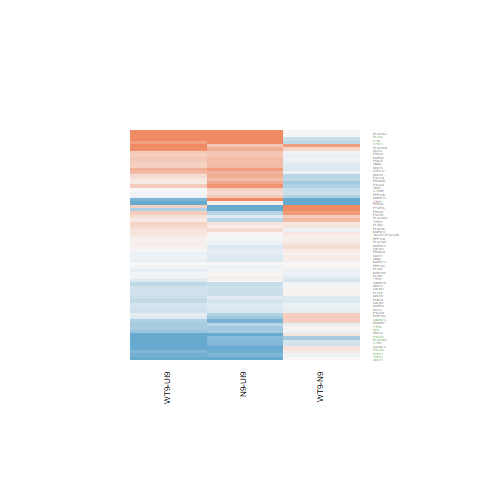

The table this chart was drawn from, first rows:
N9-UI9.logFC, N9-UI9.AveExpr, N9-UI9.t, N9-UI9.P.Value, N9-UI9.adj.P.Val, N9-UI9.B, WT9-UI9.logFC, WT9-UI9.AveExpr, WT9-UI9.t, WT9-UI9.P.Value, WT9-UI9.adj.P.Val, WT9-UI9.B, WT9-N9.logFC, WT9-N9.AveExpr, WT9-N9.t, WT9-N9.P.Value, WT9-N9.adj.P.Val, WT9-N9.B
0.6882, 1.064, 1.928, 0.0759, 0.2261, -4.486, 0.1167, 1.064, 0.3082, 0.7628, 0.8721, -5.984, -0.5716, 1.064, -1.625, 0.1281, 0.8205, -4.309
-1.172, 2.398, -3.279, 0.005953, 0.04626, -2.357, -0.9856, 2.398, -2.828, 0.0142, 0.08851, -3.147, 0.1865, 2.398, 0.4801, 0.6391, 0.9427, -5.05
0.7943, 1.905, 2.995, 0.0103, 0.06432, -2.786, 0.6266, 1.905, 2.331, 0.03643, 0.1512, -3.887, -0.1677, 1.905, -0.6801, 0.5083, 0.9118, -4.983
0.5213, -0.9097, 0.9846, 0.3427, 0.5626, -5.304, 0.1424, -0.9097, 0.2599, 0.799, 0.894, -5.628, -0.3789, -0.9097, -0.7262, 0.4805, 0.9046, -4.718
-0.341, 5.398, -1.487, 0.1608, 0.3587, -5.816, -0.3889, 5.398, -1.692, 0.1143, 0.2946, -5.451, -0.04799, 5.398, -0.2046, 0.8411, 0.9796, -5.52
0.2661, 6.584, 1.512, 0.1544, 0.3484, -5.901, -0.03319, 6.584, -0.1861, 0.8552, 0.9269, -6.92, -0.2993, 6.584, -1.697, 0.1133, 0.8204, -4.443
0.5128, 3.154, 1.987, 0.06829, 0.2119, -4.739, 0.4424, 3.154, 1.707, 0.1116, 0.2906, -5.098, -0.07048, 3.154, -0.2848, 0.7803, 0.9668, -5.273
-0.2361, 6.602, -1.437, 0.1744, 0.3768, -6.008, -0.3968, 6.602, -2.397, 0.0322, 0.1409, -4.414, -0.1607, 6.602, -0.9598, 0.3546, 0.8828, -5.234
-0.7745, 1.914, -2.173, 0.04874, 0.1722, -4.268, -1.02, 1.914, -2.777, 0.01565, 0.09335, -3.147, -0.2455, 1.914, -0.6227, 0.5442, 0.9193, -4.948
1.291, -0.978, 1.532, 0.1493, 0.3409, -4.681, 0.9939, -0.978, 1.153, 0.2696, 0.4856, -5.031, -0.2975, -0.978, -0.3942, 0.6998, 0.9513, -4.8
1.055, -0.5436, 2.355, 0.03483, 0.1394, -3.626, -0.834, -0.5436, -1.543, 0.1467, 0.3401, -4.632, -1.889, -0.5436, -3.789, 0.002239, 0.6976, -3.306
0.9072, 2.575, 2.902, 0.01231, 0.07152, -3.065, 0.4099, 2.575, 1.26, 0.2299, 0.4417, -5.562, -0.4973, 2.575, -1.667, 0.1194, 0.8204, -4.283
0.4504, 6.222, 2.595, 0.02218, 0.1034, -4.087, 0.4074, 6.222, 2.343, 0.03561, 0.149, -4.465, -0.04306, 6.222, -0.2534, 0.8039, 0.9711, -5.613
0.6047, 3.647, 1.232, 0.2397, 0.4537, -5.877, 0.5346, 3.647, 1.085, 0.2978, 0.5155, -5.964, -0.07007, 3.647, -0.1496, 0.8833, 0.9855, -5.365
-0.1934, 6.005, -1.181, 0.2588, 0.4743, -6.263, -0.2939, 6.005, -1.786, 0.09737, 0.2674, -5.372, -0.1005, 6.005, -0.604, 0.5562, 0.9236, -5.435
0.6649, 3.981, 2.186, 0.04764, 0.1698, -4.551, 0.2442, 3.981, 0.7804, 0.4491, 0.6491, -6.289, -0.4206, 3.981, -1.412, 0.1813, 0.8461, -4.618
0.3471, 4.044, 1.987, 0.06828, 0.2119, -4.895, -0.004729, 4.044, -0.02641, 0.9793, 0.9894, -6.624, -0.3518, 4.044, -2.013, 0.06524, 0.8041, -3.925
0.0444, 6.844, 0.212, 0.8354, 0.9159, -7.026, -0.1861, 6.844, -0.8798, 0.3949, 0.6069, -6.565, -0.2305, 6.844, -1.091, 0.295, 0.872, -5.14
-1.14, -0.3812, -2.159, 0.05006, 0.1751, -3.866, 0.3533, -0.3812, 0.7908, 0.4432, 0.6449, -5.563, 1.493, -0.3812, 2.907, 0.0122, 0.7419, -3.707
-1.628, 4.575, -5.895, 5.1974834928682e-05, 0.002272, 2.097, -1.456, 4.575, -5.362, 0.0001275, 0.00563, 1.228, 0.1725, 4.575, 0.5742, 0.5756, 0.9279, -5.262
1.19, 9.242, 6.853, 1.14251459451075e-05, 0.0008505, 3.369, 0.7785, 9.242, 4.426, 0.0006783, 0.01462, -0.7556, -0.4114, 9.242, -2.435, 0.02997, 0.7602, -3.48
-0.1773, 6.353, -1.112, 0.2863, 0.5035, -6.373, -0.232, 6.353, -1.451, 0.1704, 0.3727, -5.887, -0.05461, 6.353, -0.3384, 0.7404, 0.9593, -5.582
-0.42, 8.404, -3.058, 0.009124, 0.05992, -3.406, -0.5422, 8.404, -3.932, 0.001706, 0.02485, -1.66, -0.1222, 8.404, -0.8736, 0.3981, 0.895, -5.421
-0.07218, 6.761, -0.3933, 0.7004, 0.8394, -6.951, 0.09885, 6.761, 0.5431, 0.5962, 0.7639, -6.811, 0.171, 6.761, 0.9357, 0.3664, 0.8867, -5.274
-0.1925, 8.346, -1.862, 0.08534, 0.2437, -5.518, -0.1004, 8.346, -0.974, 0.3478, 0.5655, -6.601, 0.09217, 8.346, 0.888, 0.3906, 0.8921, -5.412
-0.985, 6.798, -5.278, 0.0001475, 0.004406, 0.8666, -0.9755, 6.798, -5.234, 0.0001594, 0.006538, 0.8438, 0.009478, 6.798, 0.04877, 0.9618, 0.9956, -5.651
0.6536, 0.3556, 1.205, 0.2495, 0.4639, -5.26, 0.9515, 0.3556, 1.807, 0.0938, 0.262, -4.464, 0.298, 0.3556, 0.6119, 0.5511, 0.9215, -4.847
0.5026, 4.01, 2.553, 0.02401, 0.1094, -3.907, 0.3746, 4.01, 1.887, 0.08154, 0.2423, -4.957, -0.128, 4.01, -0.6702, 0.5144, 0.9148, -5.223
0.08992, -1.149, 0.148, 0.8846, 0.9434, -5.78, -1.324, -1.149, -1.873, 0.08357, 0.2451, -4.171, -1.414, -1.149, -2.011, 0.06542, 0.805, -4.253
0.4489, 5.058, 2.812, 0.01463, 0.07932, -3.565, 0.3552, 5.058, 2.215, 0.04517, 0.1707, -4.56, -0.09365, 5.058, -0.6008, 0.5583, 0.9241, -5.369
-0.5857, 7.648, -3.69, 0.002703, 0.02753, -2.134, -0.1919, 7.648, -1.23, 0.2405, 0.4543, -6.285, 0.3938, 7.648, 2.463, 0.02842, 0.7593, -3.378
0.1873, 7.186, 1.082, 0.299, 0.5168, -6.468, 0.328, 7.186, 1.906, 0.0789, 0.2384, -5.289, 0.1407, 7.186, 0.8236, 0.4249, 0.8977, -5.397
0.01893, 7.245, 0.1162, 0.9093, 0.9573, -7.068, 0.09307, 7.245, 0.5736, 0.576, 0.7492, -6.831, 0.07415, 7.245, 0.4569, 0.6552, 0.9453, -5.614
-0.9294, 6.081, -3.75, 0.002413, 0.02574, -1.906, -0.8003, 6.081, -3.257, 0.006221, 0.05437, -2.789, 0.1291, 6.081, 0.5011, 0.6247, 0.9379, -5.475
0.09094, 3.034, 0.3121, 0.7599, 0.8749, -6.501, -0.05123, 3.034, -0.1737, 0.8648, 0.9309, -6.452, -0.1422, 3.034, -0.4853, 0.6355, 0.9407, -5.176
-0.2978, 8.089, -2.518, 0.02563, 0.1138, -4.385, -0.2629, 8.089, -2.227, 0.04417, 0.1684, -4.829, 0.03492, 8.089, 0.2925, 0.7745, 0.9659, -5.725
-0.1766, 2.8, -0.7368, 0.4743, 0.6768, -6.235, -0.2724, 2.8, -1.127, 0.2799, 0.4964, -5.798, -0.09583, 2.8, -0.3896, 0.7031, 0.9519, -5.168
0.003956, 7.483, 0.02122, 0.9834, 0.9926, -7.097, 0.001179, 7.483, 0.006326, 0.995, 0.9974, -7.023, -0.002777, 7.483, -0.01489, 0.9883, 0.9983, -5.73
0.5337, -0.7533, 0.7869, 0.4454, 0.654, -5.479, 0.3524, -0.7533, 0.5116, 0.6175, 0.7788, -5.568, -0.1812, -0.7533, -0.2773, 0.7859, 0.9678, -4.815
-1.452, -0.8297, -2.802, 0.01493, 0.08025, -2.846, -0.4805, -0.8297, -1.04, 0.3172, 0.536, -5.267, 0.9719, -0.8297, 1.805, 0.09422, 0.8204, -4.322
-0.2783, 7.882, -1.919, 0.07716, 0.2286, -5.399, -0.2928, 7.882, -2.018, 0.06461, 0.2125, -5.165, -0.01445, 7.882, -0.09855, 0.923, 0.9882, -5.747
-0.869, 0.3633, -1.907, 0.07884, 0.232, -4.386, -0.4953, 0.3633, -1.14, 0.2746, 0.4909, -5.347, 0.3738, 0.3633, 0.781, 0.4488, 0.8978, -4.752
0.04816, 3.673, 0.2084, 0.8381, 0.9174, -6.625, 0.1842, 3.673, 0.8068, 0.4342, 0.6373, -6.25, 0.136, 3.673, 0.5974, 0.5605, 0.9245, -5.21
0.4274, -0.5695, 0.6755, 0.5111, 0.7082, -5.532, 1.256, -0.5695, 2.136, 0.05223, 0.1872, -3.883, 0.8283, -0.5695, 1.479, 0.1627, 0.8352, -4.434
-0.7371, 1.123, -2.106, 0.05518, 0.1857, -4.258, -1.294, 1.123, -3.422, 0.00452, 0.04474, -1.895, -0.5566, 1.123, -1.377, 0.1917, 0.8461, -4.483
-0.1698, 0.2288, -0.3179, 0.7556, 0.8728, -5.897, 0.2225, 0.2288, 0.4355, 0.6703, 0.8149, -5.826, 0.3923, 0.2288, 0.7509, 0.466, 0.9001, -4.769
-0.0348, 4.921, -0.1428, 0.8886, 0.9455, -6.822, 0.06778, 4.921, 0.2802, 0.7837, 0.8847, -6.724, 0.1026, 4.921, 0.4226, 0.6795, 0.9489, -5.422
-0.8166, 0.8283, -2.573, 0.02309, 0.1063, -3.415, -1.082, 0.8283, -3.296, 0.00577, 0.05158, -2.101, -0.2657, 0.8283, -0.7454, 0.4692, 0.9003, -4.791
-0.5617, 7.051, -2.929, 0.01169, 0.06937, -3.553, -0.6322, 7.051, -3.288, 0.005851, 0.05204, -2.802, -0.07048, 7.051, -0.358, 0.726, 0.9568, -5.622
-0.1377, 4.296, -0.5117, 0.6174, 0.7856, -6.615, -0.08514, 4.296, -0.3178, 0.7556, 0.8678, -6.63, 0.0526, 4.296, 0.1942, 0.849, 0.9813, -5.41
0.9763, 3.233, 3.556, 0.003495, 0.0324, -1.921, 0.959, 3.233, 3.492, 0.003952, 0.04164, -1.987, -0.01735, 3.233, -0.06943, 0.9457, 0.9921, -5.336
-0.8318, 4.054, -4.293, 0.0008671, 0.01354, -0.6838, -0.9, 4.054, -4.621, 0.0004739, 0.01195, -0.02818, -0.06816, 4.054, -0.3301, 0.7465, 0.961, -5.319
-0.4337, 4.503, -2.129, 0.05283, 0.1811, -4.7, 0.1264, 4.503, 0.6467, 0.529, 0.7144, -6.511, 0.5601, 4.503, 2.771, 0.01584, 0.7419, -2.911
-0.4798, 6.133, -3.15, 0.007644, 0.05384, -3.045, -0.1192, 6.133, -0.799, 0.4386, 0.6408, -6.585, 0.3605, 6.133, 2.353, 0.03498, 0.7619, -3.508
-0.1225, 5.942, -0.6103, 0.5521, 0.7396, -6.769, -0.3016, 5.942, -1.489, 0.1601, 0.3587, -5.79, -0.1792, 5.942, -0.8782, 0.3957, 0.8949, -5.25
-0.03381, 2.457, -0.1123, 0.9123, 0.9588, -6.438, -0.1152, 2.457, -0.38, 0.71, 0.8391, -6.29, -0.0814, 2.457, -0.2671, 0.7935, 0.9695, -5.159
-0.1306, 6.633, -1.057, 0.3098, 0.5289, -6.452, -0.01077, 6.633, -0.08772, 0.9314, 0.9665, -6.951, 0.1198, 6.633, 0.9688, 0.3503, 0.8828, -5.235
-0.4505, -0.9765, -0.5955, 0.5617, 0.7469, -5.534, 0.3941, -0.9765, 0.5675, 0.58, 0.7528, -5.558, 0.8446, -0.9765, 1.155, 0.2688, 0.8645, -4.578
-0.176, 8.437, -1.626, 0.1279, 0.3105, -5.877, 0.06183, 8.437, 0.5762, 0.5743, 0.748, -6.923, 0.2378, 8.437, 2.201, 0.04634, 0.782, -3.809
1.25, 1.448, 3.086, 0.008647, 0.05829, -2.535, 1.261, 1.448, 3.121, 0.008083, 0.06355, -2.435, 0.0115, 1.448, 0.03335, 0.9739, 0.9969, -5.108
... 8 more rows
